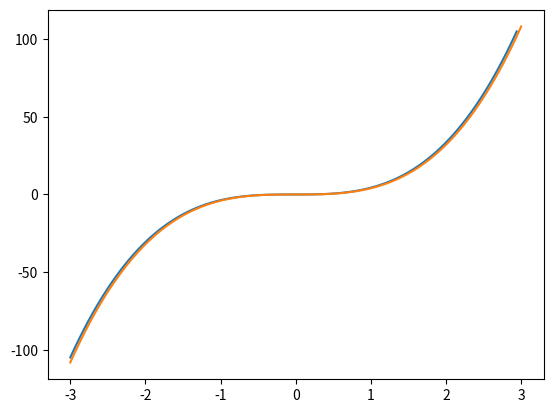

Python code for this plot:
# -*- coding: utf-8 -*-
"""
Created on Sun Oct 20 14:20:20 2019

[redacted]
"""

import numpy as np
import matplotlib.pyplot as plt

n=101
x=np.linspace(-3,3,n)
delta=(3+3)/(n-1)
y=x**4
d1=np.eye(n-1)
d2=np.ones(n-2)
d2=np.diag(d2,-1)
d=d1-d2
left=np.append(-1,np.zeros(n-2))
d=np.column_stack((left,d))
dy=(np.matmul(d,y.T))/delta
plt.plot(x[0:n-1],dy)
plt.plot(x,4*x**3)